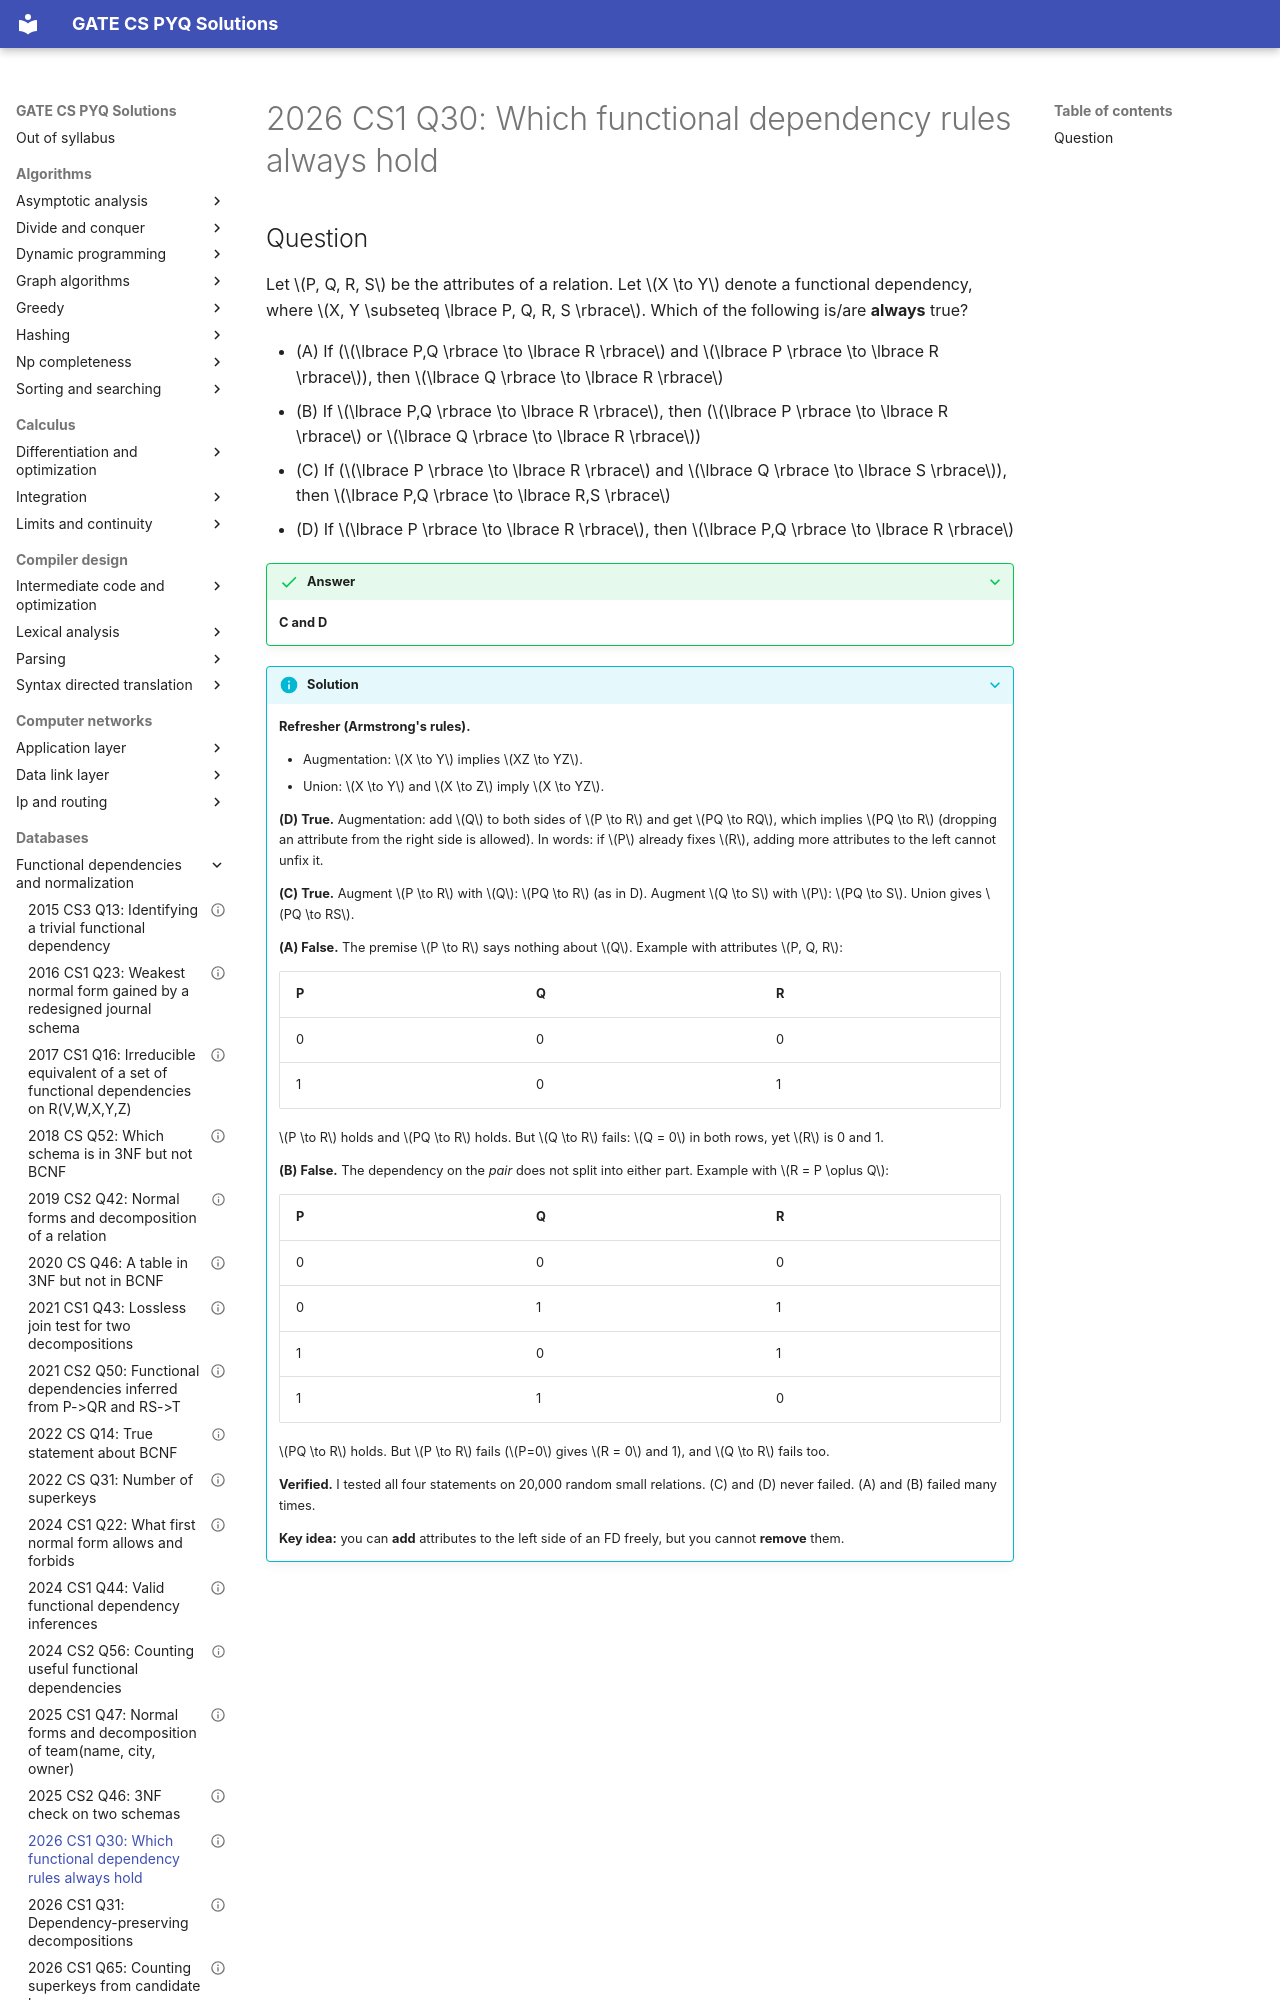

repository: saheenusman/GATE-PYQs · page: databases/functional-dependencies-and-normalization/2026-set1-q30/index.html · generator: mkdocs

---
title: "2026 CS1 Q30: Which functional dependency rules always hold"
year: 2026
set: 1
paper: CS1
q_no: 30
subject: databases
topic: functional-dependencies-and-normalization
also: []
marks: 1
type: MSQ
official_answer: "C;D"
status: verified
---

# 2026 CS1 Q30: Which functional dependency rules always hold
